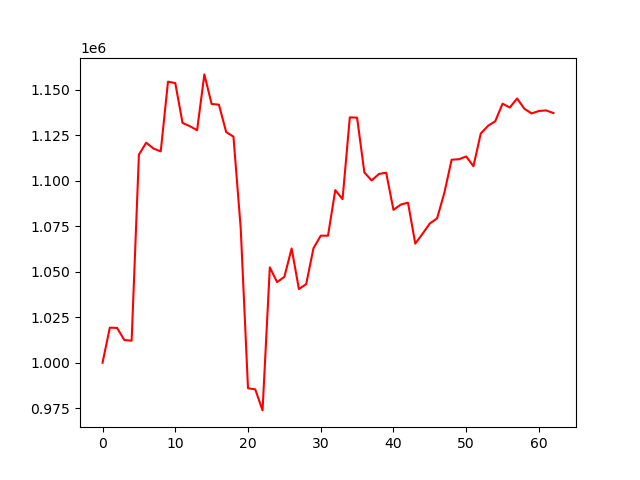

Data behind this chart, as committed beside it:
account_value, date, daily_return
1000000, 2024-07-08, 
1019260, 2024-07-09, 0.01926
1019111, 2024-07-10, -0.0001456
1012448, 2024-07-11, -0.006538
1012105, 2024-07-12, -0.0003385
1114405, 2024-07-15, 0.1011
1120989, 2024-07-16, 0.005908
1117796, 2024-07-17, -0.002848
1116203, 2024-07-18, -0.001425
1154532, 2024-07-19, 0.03434
1153761, 2024-07-22, -0.000668
1131850, 2024-07-23, -0.01899
1130058, 2024-07-24, -0.001583
1127847, 2024-07-25, -0.001956
1158542, 2024-07-26, 0.02722
1142262, 2024-07-29, -0.01405
1141896, 2024-07-30, -0.0003204
1126818, 2024-07-31, -0.0132
1124326, 2024-08-01, -0.002212
1073796, 2024-08-02, -0.04494
985958, 2024-08-05, -0.0818
985334, 2024-08-06, -0.0006332
973765, 2024-08-07, -0.01174
1052425, 2024-08-08, 0.08078
1044333, 2024-08-09, -0.007689
1047190, 2024-08-12, 0.002736
1062803, 2024-08-13, 0.01491
1040513, 2024-08-14, -0.02097
1043206, 2024-08-15, 0.002588
1062910, 2024-08-16, 0.01889
1069841, 2024-08-19, 0.006521
1069852, 2024-08-20, 1.0953630082521926e-05
1094906, 2024-08-21, 0.02342
1089944, 2024-08-22, -0.004531
1134919, 2024-08-23, 0.04126
1134761, 2024-08-26, -0.0001397
1104601, 2024-08-27, -0.02658
1100239, 2024-08-28, -0.003948
1103764, 2024-08-29, 0.003203
1104509, 2024-08-30, 0.0006751
1084046, 2024-09-03, -0.01853
1086926, 2024-09-04, 0.002657
1088009, 2024-09-05, 0.0009964
1065472, 2024-09-06, -0.02071
1070899, 2024-09-09, 0.005093
1076544, 2024-09-10, 0.005272
1079365, 2024-09-11, 0.00262
1093424, 2024-09-12, 0.01303
1111634, 2024-09-13, 0.01665
1111879, 2024-09-16, 0.0002208
1113414, 2024-09-17, 0.00138
1108050, 2024-09-18, -0.004818
1125982, 2024-09-19, 0.01618
1130262, 2024-09-20, 0.003801
1132792, 2024-09-23, 0.002238
1142429, 2024-09-24, 0.008507
1140324, 2024-09-25, -0.001842
1145312, 2024-09-26, 0.004375
1139639, 2024-09-27, -0.004953
1137064, 2024-09-30, -0.00226
... 3 more rows
